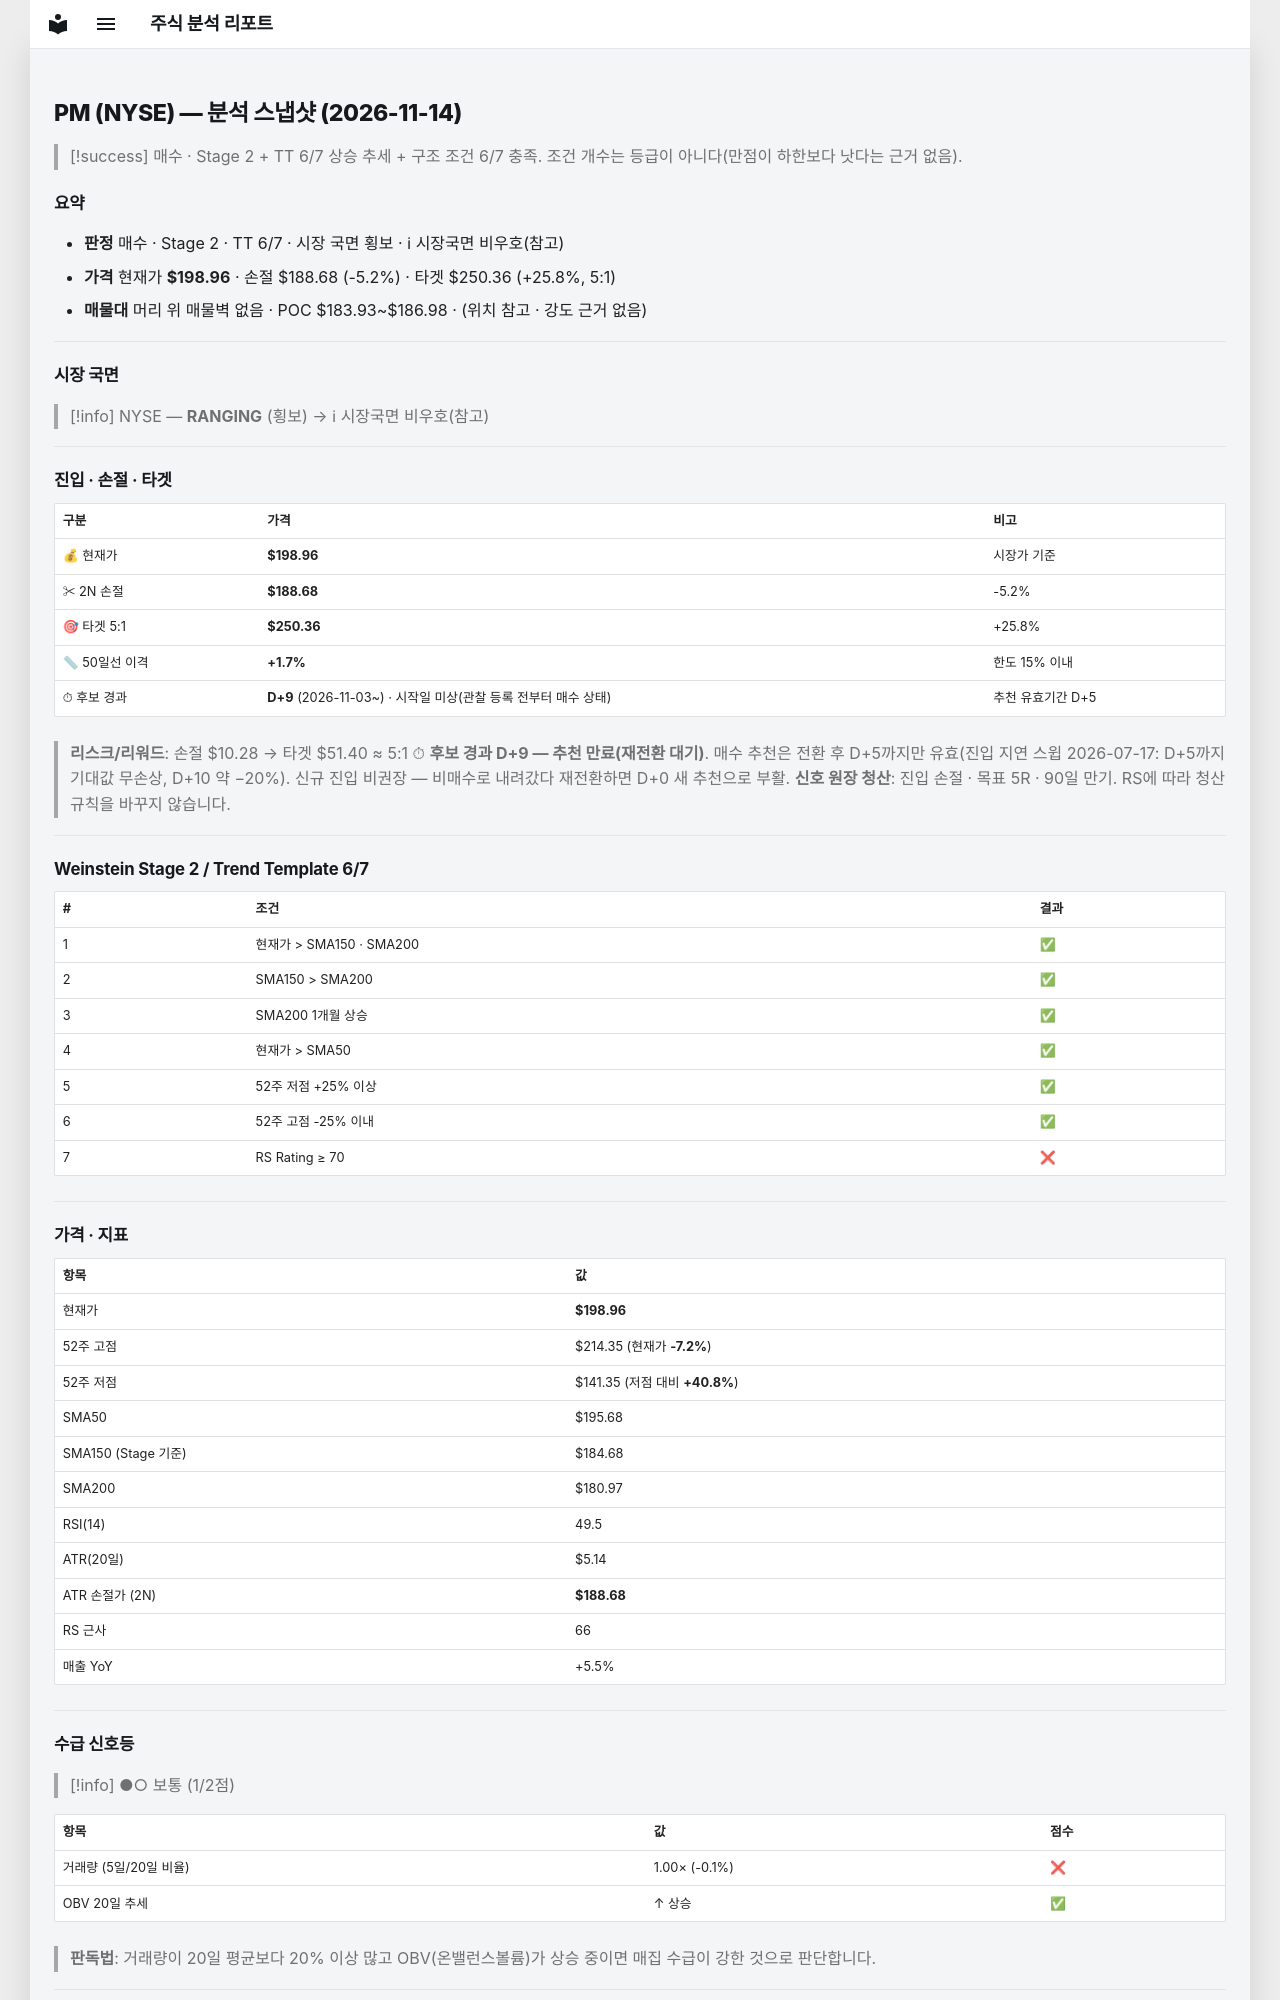

repository: soloandco/stock-reports · page: snapshots/PM-2026-11-14/index.html · generator: mkdocs

---
type: analysis-snapshot
title: PM 분석 스냅샷
ticker: PM
market: NYSE
created: 2026-11-14
updated: 2026-11-14
bar-date: 2026-11-13
verdict: 매수관찰
real-rr: 0.68
sma50-gap-pct: 1.7
candidate-days: 9
candidate-since: 2026-11-03
candidate-start-unknown: true
weekly-position: 저항대재진입
weekly-overhead-price: 205.99
weekly-overhead-pct: 3.5
stage: 2
trend-template-score: 6
tt-max: 7
ma-set: sma-50-150-200
price: 198.9600067138672
stop-price: 188.67962837022137
market-regime: RANGING
supply-demand-score: 1/2
supply-demand-label: 보통
status: tracking
tags:
  - stock-agent
  - watchlist
  - PM
  - analysis
related:
  - "[[analysis-template]]"
---

# PM (NYSE) — 분석 스냅샷 (2026-11-14)

> [!success] 매수 · Stage 2 + TT 6/7
> 상승 추세 + 구조 조건 6/7 충족. 조건 개수는 등급이 아니다(만점이 하한보다 낫다는 근거 없음).

## 요약

- **판정** 매수 · Stage 2 · TT 6/7 · 시장 국면 횡보 · ℹ 시장국면 비우호(참고)
- **가격** 현재가 **$198.96** · 손절 $188.68 (-5.2%) · 타겟 $250.36 (+25.8%, 5:1)
- **매물대** 머리 위 매물벽 없음 · POC $183.93~$186.98 · (위치 참고 · 강도 근거 없음)

---

## 시장 국면

> [!info] NYSE — **RANGING** (횡보) → ℹ 시장국면 비우호(참고)

---

## 진입 · 손절 · 타겟

| 구분 | 가격 | 비고 |
|------|------|------|
| 💰 현재가 | **$198.96** | 시장가 기준 |
| ✂ 2N 손절 | **$188.68** | -5.2% |
| 🎯 타겟 5:1 | **$250.36** | +25.8% |
| 📏 50일선 이격 | **+1.7%** | 한도 15% 이내 |
| ⏱ 후보 경과 | **D+9** (2026-11-03~) · 시작일 미상(관찰 등록 전부터 매수 상태) | 추천 유효기간 D+5 |

> **리스크/리워드**: 손절 $10.28 → 타겟 $51.40 ≈ 5:1
> ⏱ **후보 경과 D+9 — 추천 만료(재전환 대기)**. 매수 추천은 전환 후 D+5까지만 유효(진입 지연 스윕 2026-07-17: D+5까지 기대값 무손상, D+10 약 −20%). 신규 진입 비권장 — 비매수로 내려갔다 재전환하면 D+0 새 추천으로 부활.
> **신호 원장 청산**: 진입 손절 · 목표 5R · 90일 만기. RS에 따라 청산 규칙을 바꾸지 않습니다.

---

## Weinstein Stage 2 / Trend Template 6/7

| # | 조건 | 결과 |
|---|------|------|
| 1 | 현재가 > SMA150 · SMA200 | ✅ |
| 2 | SMA150 > SMA200 | ✅ |
| 3 | SMA200 1개월 상승 | ✅ |
| 4 | 현재가 > SMA50 | ✅ |
| 5 | 52주 저점 +25% 이상 | ✅ |
| 6 | 52주 고점 -25% 이내 | ✅ |
| 7 | RS Rating ≥ 70 | ❌ |

---

## 가격 · 지표

| 항목 | 값 |
|------|---|
| 현재가 | **$198.96** |
| 52주 고점 | $214.35 (현재가 **-7.2%**) |
| 52주 저점 | $141.35 (저점 대비 **+40.8%**) |
| SMA50 | $195.68 |
| SMA150 (Stage 기준) | $184.68 |
| SMA200 | $180.97 |
| RSI(14) | 49.5 |
| ATR(20일) | $5.14 |
| ATR 손절가 (2N) | **$188.68** |
| RS 근사 | 66 |
| 매출 YoY | +5.5% |

---
## 수급 신호등

> [!info] ●○ 보통 (1/2점)

| 항목 | 값 | 점수 |
|------|------|------|
| 거래량 (5일/20일 비율) | 1.00× (-0.1%) | ❌ |
| OBV 20일 추세 | ↑ 상승 | ✅ |

> **판독법**: 거래량이 20일 평균보다 20% 이상 많고 OBV(온밸런스볼륨)가 상승 중이면 매집 수급이 강한 것으로 판단합니다.

---
